Run: headless pygame with SDL's dummy video driver; simulated clock (each Clock.tick advances the game by its frame time, no real sleeping); random seed 0; keys injected as events and as key.get_pressed() state; mouse plan: one left click at the window centre at the start of phase 2, then a move to the lower-right quarter at the start of phase 3.
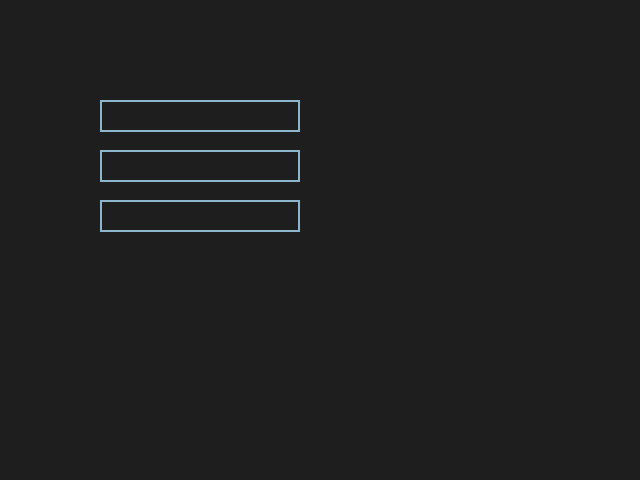
Frame 1 of 4 · flips 1–60 · no input
Frame 2 of 4 · flips 61–180 · clicked the window centre · tapped SPACE, RETURN · held RIGHT (→), D · screen unchanged from frame 1, image omitted
Frame 3 of 4 · flips 181–300 · moved the mouse to the lower-right quarter · held DOWN (↓), S · screen unchanged from frame 2, image omitted
Frame 4 of 4 · flips 301–420 · held LEFT (←), A, UP (↑), W · screen unchanged from frame 3, image omitted

The pygame program that drew these frames:

import pygame as pg
import re

pg.init()
screen = pg.display.set_mode((640, 480))
COLOR_INACTIVE = pg.Color('lightskyblue3')
COLOR_ACTIVE = pg.Color('dodgerblue2')
FONT = pg.font.Font(None, 32)


class InputBox:

    def __init__(self, x, y, w, h, exp = "(D|G|A|R){2,}", text=''):
        self.rect = pg.Rect(x, y, w, h)
        self.x = x
        self.y = y
        self.w = w
        self.h = h
        self.color = COLOR_INACTIVE
        self.color_text = "White"
        self.text = text
        self.txt_surface = FONT.render(text, True, self.color_text)
        self.active = False
        self.ERREUR = False
        self.exp = exp

    def handle_event(self, event):
        
        if event.type == pg.MOUSEBUTTONDOWN:
            if self.rect.collidepoint(event.pos):
                self.active = not self.active
            else:
                self.active = False
            self.color = COLOR_ACTIVE if self.active else COLOR_INACTIVE
        if event.type == pg.KEYDOWN:
            if self.active:
                if self.ERREUR :
                    self.text = ''
                    self.color_text = "White"
                    self.ERREUR = False
                if event.key == pg.K_RETURN:
                    if saisie_motif(self.exp,self.text) == False:
                        self.ERREUR = True
                        self.text = "Saisissez une entrée valide"
                        self.color_text = "Red"

                    else:
                        print(self.text)
                        self.ERREUR = False
                        self.text = ''
                elif event.key == pg.K_BACKSPACE:
                    self.text = self.text[:-1]
                else:
                    self.text += event.unicode
                self.txt_surface = FONT.render(self.text, True, self.color_text)
        

    def update(self):
        width = max(200, self.txt_surface.get_width()+10)
        self.rect.w = width

    def draw(self, screen):
        screen.blit(self.txt_surface, (self.rect.x+5, self.rect.y+5))
        pg.draw.rect(screen, self.color, self.rect, 2)

def saisie_motif(e, chaine):### expression rationnelle, vérifie zone de texte
    p = re.compile(e)
    m = p.match(chaine)
    if m == None:
        return False
    return m.end() == len(chaine)
    
        

def main():
    clock = pg.time.Clock()
    input_box1 = InputBox(100, 100, 140, 32)
    input_box2 = InputBox(100, 150, 140, 32)
    input_box3 = InputBox(100, 200, 140, 32, exp = "[0-9]+")
    input_boxes = [input_box1, input_box2, input_box3]
    done = False

    while not done:
        for event in pg.event.get():
            if event.type == pg.QUIT:
                done = True
            for box in input_boxes:
                box.handle_event(event)
                

        for box in input_boxes:
            box.update()
            

        screen.fill((30, 30, 30))
        
        for box in input_boxes:
            box.draw(screen)

        pg.display.flip()
        clock.tick(30)

if __name__ == '__main__':
    main()
    pg.quit()
